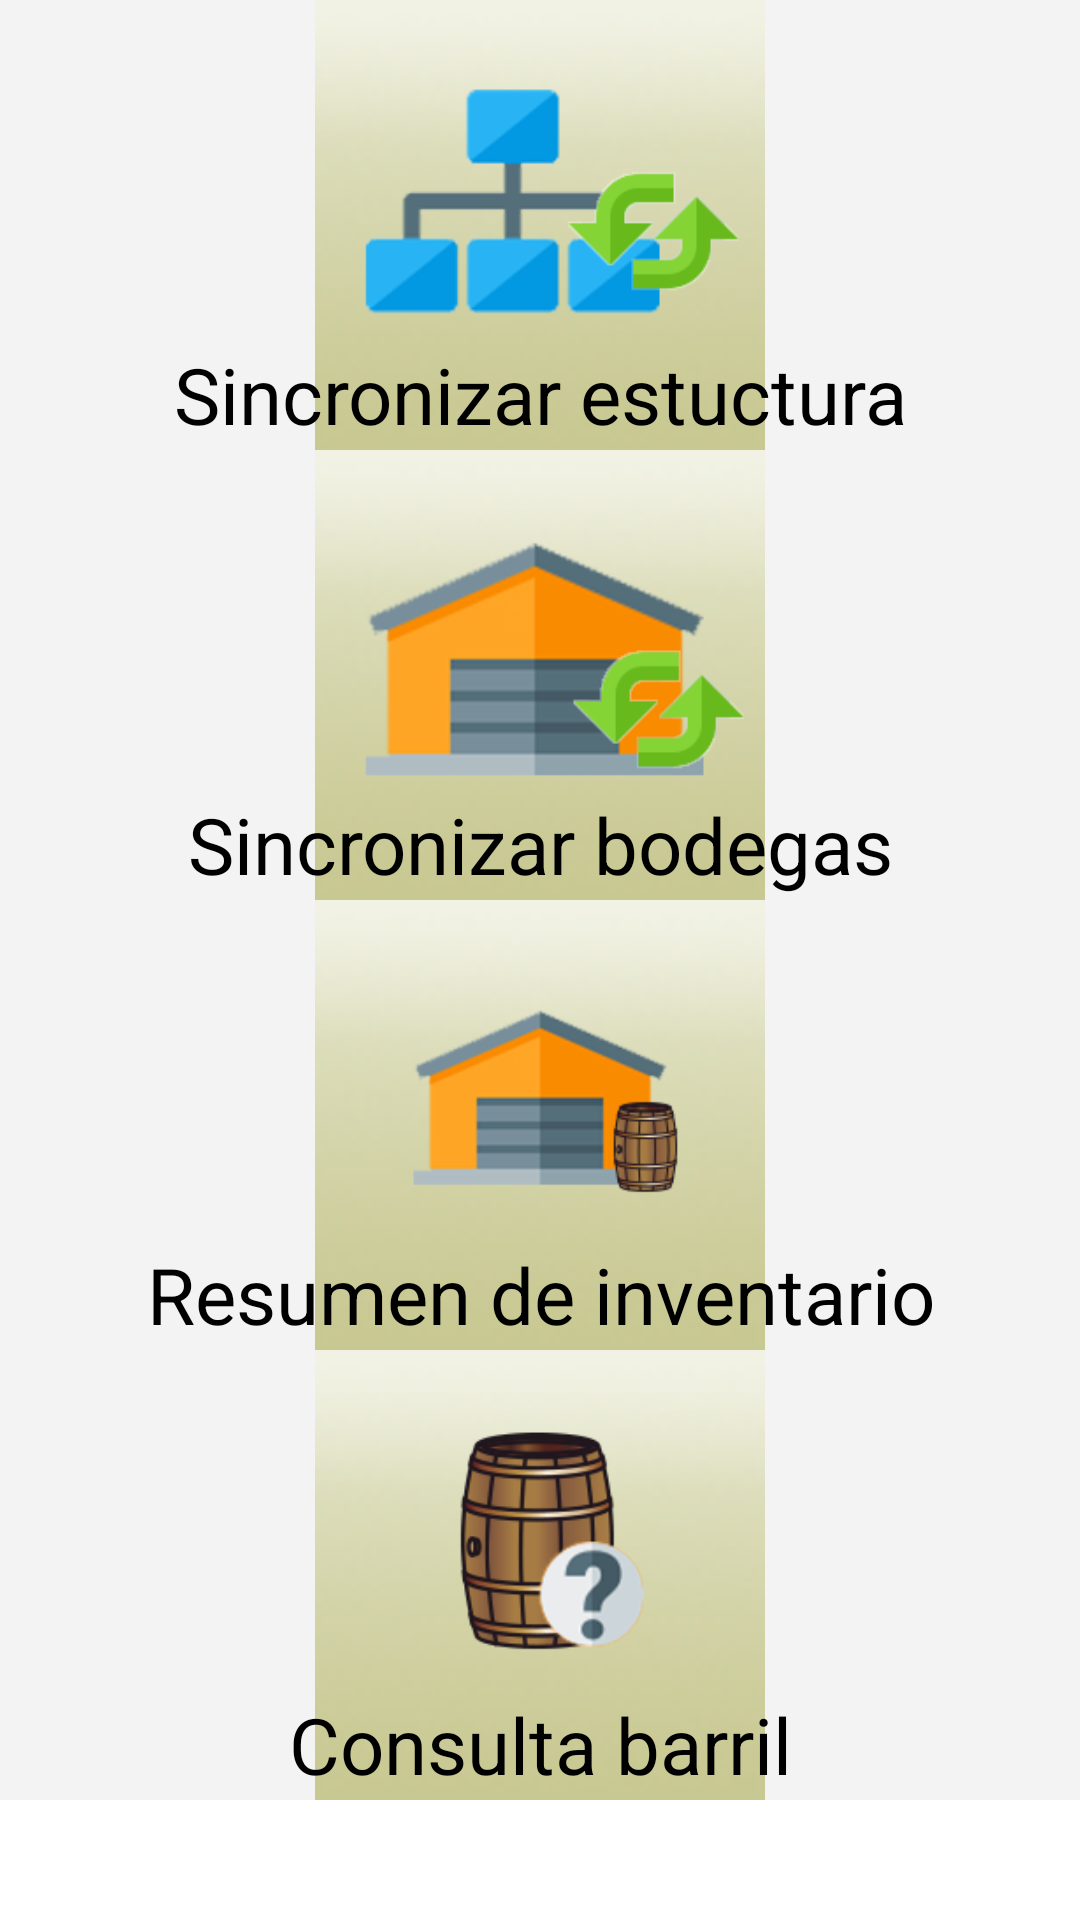

Produce the Android XML layout that renders to this screen, including the resource entries it uses.
<!-- AndroidManifest.xml: application theme Theme.CLNSA_OT_W -->
<!-- res/layout/fragment_inventario.xml -->
<?xml version="1.0" encoding="utf-8"?>
<ScrollView xmlns:android="http://schemas.android.com/apk/res/android"
    xmlns:tools="http://schemas.android.com/tools"
    android:layout_width="match_parent"
    android:layout_height="match_parent"
    android:gravity="center"
    tools:context=".Vistas.Inventario">

    <LinearLayout
        android:layout_width="match_parent"
        android:layout_height="match_parent"
        android:orientation="vertical">
        <FrameLayout
            android:layout_width="match_parent"
            android:layout_height="150dp">

            <ImageButton
                android:id="@+id/estructuraI"
                android:layout_width="match_parent"
                android:layout_height="150dp"
                android:background="@color/gris_fondo"
                android:scaleType="fitCenter"
                android:transitionName="imagen_compartida"
                android:src="@drawable/sincronizar_estructura"/>

            <TextView
                android:layout_width="match_parent"
                android:layout_height="wrap_content"
                android:layout_gravity="bottom"
                android:layout_marginLeft="4dp"
                android:layout_marginRight="4dp"
                android:maxLines="3"
                android:padding="1dp"
                android:textAlignment="center"
                android:textAppearance="@style/TextAppearance.AppCompat.Subhead"
                android:textColor="@android:color/black"
                android:text="Sincronizar estuctura"
                android:textSize="26sp" />
        </FrameLayout>
        <FrameLayout
            android:layout_width="match_parent"
            android:layout_height="150dp">

            <ImageButton
                android:id="@+id/bodegasI"
                android:layout_width="match_parent"
                android:layout_height="150dp"
                android:background="@color/gris_fondo"
                android:scaleType="fitCenter"
                android:transitionName="imagen_compartida"
                android:src="@drawable/sincronizar_bodega"/>

            <TextView
                android:layout_width="match_parent"
                android:layout_height="wrap_content"
                android:layout_gravity="bottom"
                android:layout_marginLeft="4dp"
                android:layout_marginRight="4dp"
                android:maxLines="3"
                android:padding="1dp"
                android:textAlignment="center"
                android:textAppearance="@style/TextAppearance.AppCompat.Subhead"
                android:textColor="@android:color/black"
                android:text="Sincronizar bodegas"
                android:textSize="26sp" />
        </FrameLayout>
        <FrameLayout
            android:layout_width="match_parent"
            android:layout_height="150dp">

            <ImageButton
                android:id="@+id/resumenI"
                android:layout_width="match_parent"
                android:layout_height="150dp"
                android:background="@color/gris_fondo"
                android:scaleType="fitCenter"
                android:transitionName="imagen_compartida"
                android:src="@drawable/resumen_inventario"/>

            <TextView
                android:layout_width="match_parent"
                android:layout_height="wrap_content"
                android:layout_gravity="bottom"
                android:layout_marginLeft="4dp"
                android:layout_marginRight="4dp"
                android:maxLines="3"
                android:padding="1dp"
                android:textAlignment="center"
                android:textAppearance="@style/TextAppearance.AppCompat.Subhead"
                android:textColor="@android:color/black"
                android:text="Resumen de inventario"
                android:textSize="26sp" />
        </FrameLayout>
        <FrameLayout
            android:layout_width="match_parent"
            android:layout_height="150dp">

            <ImageButton
                android:id="@+id/consultaI"
                android:layout_width="match_parent"
                android:layout_height="150dp"
                android:background="@color/gris_fondo"
                android:scaleType="fitCenter"
                android:transitionName="imagen_compartida"
                android:src="@drawable/consulta_barril"/>

            <TextView
                android:layout_width="match_parent"
                android:layout_height="wrap_content"
                android:layout_gravity="bottom"
                android:layout_marginLeft="4dp"
                android:layout_marginRight="4dp"
                android:maxLines="3"
                android:padding="1dp"
                android:textAlignment="center"
                android:textAppearance="@style/TextAppearance.AppCompat.Subhead"
                android:textColor="@android:color/black"
                android:text="Consulta barril"
                android:textSize="26sp" />
        </FrameLayout>
    </LinearLayout>

</ScrollView>
<!-- resources referenced by this layout -->
<resources>
  <color name="gris_fondo">#f3f3f4</color>
  <!-- drawable consulta_barril: png bitmap (drawable, 23535 bytes) -->
  <!-- drawable resumen_inventario: png bitmap (drawable, 19429 bytes) -->
  <!-- drawable sincronizar_bodega: png bitmap (drawable, 18019 bytes) -->
  <!-- drawable sincronizar_estructura: png bitmap (drawable, 16553 bytes) -->
  <style name="Theme.CLNSA_OT_W" parent="Theme.MaterialComponents.DayNight.DarkActionBar">
          
          <item name="colorPrimary">@color/verde_claro</item>
          <item name="colorPrimaryVariant">@color/azul_menu</item>
          <item name="colorOnPrimary">@color/white</item>
          
          <item name="colorSecondary">@color/teal_200</item>
          <item name="colorSecondaryVariant">@color/teal_700</item>
          <item name="colorOnSecondary">@color/gris</item>
          
          <item name="android:statusBarColor" tools:targetApi="l">?attr/colorPrimaryVariant</item>
          <item name="android:textColorSecondary">@color/white</item>
          <item name="android:actionBarStyle">@style/MyActionBar</item>
          
      </style>
  <color name="verde_claro">#1ab394</color>
  <color name="azul_menu">#2f4050</color>
  <color name="white">#FFFFFFFF</color>
  <color name="teal_200">#FF03DAC5</color>
  <color name="teal_700">#FF018786</color>
  <color name="gris">#f3f3f4</color>
  <style name="MyActionBar" parent="@android:style/Widget.Holo.Light.ActionBar">
          <item name="android:titleTextStyle">@style/MyTheme.ActionBar.TitleTextStyle</item>
          <item name="android:background">@color/verde_claro</item>
      </style>
  <style name="MyTheme.ActionBar.TitleTextStyle" parent="@android:style/TextAppearance.Holo.Widget.ActionBar.Title">
          <item name="android:textColor">@color/white</item>
      </style>
</resources>
